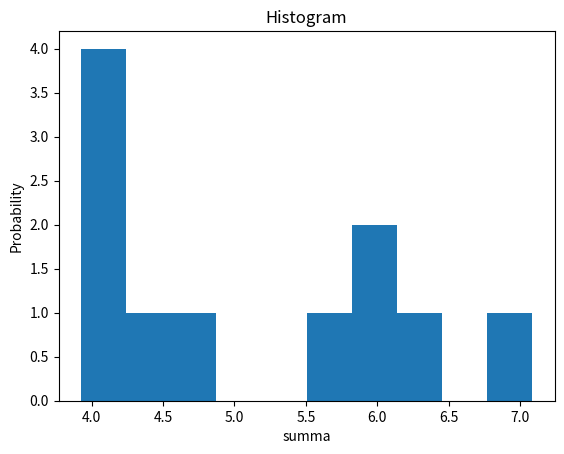

Reproduce this figure in Python.
import numpy as np
import matplotlib.pyplot as plt

allsums = []
for i in range(11):
    x = np.random.rand(10)
    allsums.append(sum(x))
    i += 1
num_bins = 10
n, bins, patches = plt.hist(allsums, num_bins)
plt.xlabel('summa')
plt.ylabel('Probability')
plt.title('Histogram')
plt.show()
